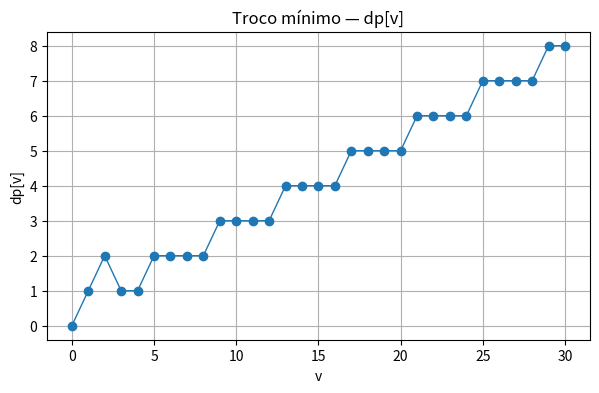
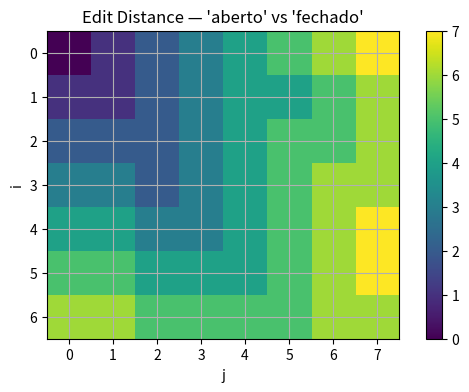
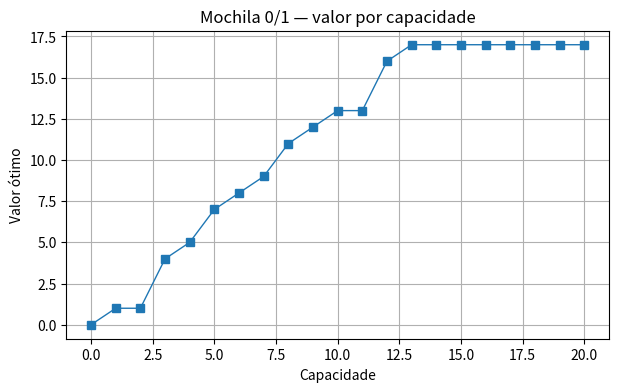
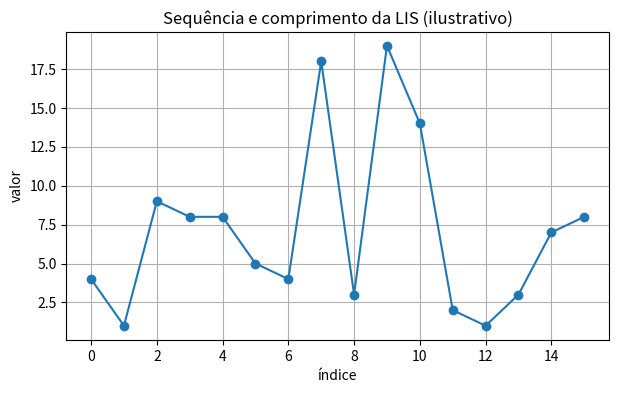

The script that saved these images, in order:

import math
import random
from functools import lru_cache
from typing import List, Tuple
import numpy as np
import matplotlib.pyplot as plt

plt.rcParams["figure.figsize"] = (7, 4)
plt.rcParams["axes.grid"] = True



from functools import lru_cache
@lru_cache(maxsize=None)
def fib(n: int) -> int:
    if n <= 1: return n
    return fib(n-1) + fib(n-2)
print([fib(i) for i in range(10)])



def min_coins(coins: List[int], V: int):
    INF = 10**9
    dp = [INF]*(V+1)
    prev = [-1]*(V+1)
    dp[0] = 0
    for v in range(1, V+1):
        for c in coins:
            if v-c >= 0 and dp[v] > dp[v-c] + 1:
                dp[v] = dp[v-c] + 1
                prev[v] = c
    sol = []
    x = V
    while x > 0 and prev[x] != -1:
        sol.append(prev[x])
        x -= prev[x]
    sol.reverse()
    return dp, sol

coins = [1,3,4]; V = 30
dp, sol = min_coins(coins, V)
print("Mínimo de moedas:", dp[V], "Uma solução:", sol)

plt.figure()
plt.plot(range(V+1), dp, marker="o", linewidth=1)
plt.title("Troco mínimo — dp[v]")
plt.xlabel("v")
plt.ylabel("dp[v]")
plt.show()



def edit_distance(A: str, B: str):
    n, m = len(A), len(B)
    dp = np.zeros((n+1, m+1), dtype=int)
    for i in range(n+1): dp[i,0] = i
    for j in range(m+1): dp[0,j] = j
    for i in range(1, n+1):
        for j in range(1, m+1):
            cost = 0 if A[i-1]==B[j-1] else 1
            dp[i,j] = min(dp[i-1,j]+1, dp[i,j-1]+1, dp[i-1,j-1]+cost)
    return dp

A,B = "aberto", "fechado"
dp_ed = edit_distance(A,B)
print("Distância:", dp_ed[-1,-1])

plt.figure()
plt.imshow(dp_ed)
plt.title(f"Edit Distance — '{A}' vs '{B}'")
plt.xlabel("j"); plt.ylabel("i")
plt.colorbar()
plt.show()



def knapsack_01(weights: List[int], values: List[int], W: int):
    dp = [0]*(W+1)
    for w,v in zip(weights, values):
        for c in range(W, w-1, -1):
            dp[c] = max(dp[c], v + dp[c-w])
    return dp

weights = [1,3,4,5]; values=[1,4,5,7]; W=20
dp_kn = knapsack_01(weights, values, W)
print("Valor ótimo em W:", dp_kn[W])

plt.figure()
plt.plot(range(W+1), dp_kn, marker="s", linewidth=1)
plt.title("Mochila 0/1 — valor por capacidade")
plt.xlabel("Capacidade"); plt.ylabel("Valor ótimo")
plt.show()



from collections import defaultdict, deque

def dag_shortest_path(n: int, edges: List[Tuple[int,int,int]], s: int):
    adj = defaultdict(list); indeg=[0]*n
    for u,v,w in edges:
        adj[u].append((v,w)); indeg[v]+=1
    q = deque([i for i in range(n) if indeg[i]==0])
    topo = []
    while q:
        u=q.popleft(); topo.append(u)
        for v,_ in adj[u]:
            indeg[v]-=1
            if indeg[v]==0: q.append(v)
    INF=10**12; dist=[INF]*n; dist[s]=0
    for u in topo:
        if dist[u]>=INF: continue
        for v,w in adj[u]:
            if dist[v] > dist[u]+w: dist[v]=dist[u]+w
    return topo, dist

edges=[(0,1,2),(0,2,4),(1,2,1),(1,3,7),(2,4,3),(4,3,2),(3,5,1),(4,5,5)]
topo, dist = dag_shortest_path(6, edges, 0)
print("Topológica:", topo); print("Dist:", dist)



def lis_n2(a: List[int]):
    n=len(a); dp=[1]*n; parent=[-1]*n; best=0; end=0
    for i in range(n):
        for j in range(i):
            if a[j] < a[i] and dp[j]+1 > dp[i]:
                dp[i]=dp[j]+1; parent[i]=j
        if dp[i] > best: best=dp[i]; end=i
    seq=[]; k=end
    while k!=-1: seq.append(a[k]); k=parent[k]
    return best, list(reversed(seq))

random.seed(42)
a=[random.randint(1,20) for _ in range(16)]
length, seq = lis_n2(a)
print("Seq:", a); print("LIS len:", length, "LIS:", seq)

plt.figure()
plt.plot(range(len(a)), a, marker="o")
plt.title("Sequência e comprimento da LIS (ilustrativo)")
plt.xlabel("índice"); plt.ylabel("valor")
plt.show()



import numpy as np

def matrix_chain_order(p: List[int]):
    n=len(p)-1
    dp=np.zeros((n,n), dtype=int)
    split=np.zeros((n,n), dtype=int)
    BIG=10**12
    for L in range(2, n+1):
        for i in range(0, n-L+1):
            j=i+L-1
            dp[i,j]=BIG; best=i
            for k in range(i, j):
                cost = dp[i,k]+dp[k+1,j]+p[i]*p[k+1]*p[j+1]
                if cost < dp[i,j]:
                    dp[i,j]=cost; best=k
            split[i,j]=best
    return dp, split

def parens(split, i, j):
    if i==j: return f"A{i+1}"
    k=split[i,j]
    return f"({parens(split, i, k)}·{parens(split, k+1, j)})"

p=[10,30,5,60, 8, 90, 32, 4, 9]
dp, split = matrix_chain_order(p)
print("Custo mínimo:", dp[0, len(p)-2])
print("Parentetização:", parens(split, 0, len(p)-2))



def weighted_interval_scheduling(intervals: List[Tuple[int,int,int]]):
    intervals = sorted(intervals, key=lambda x: x[1])
    n=len(intervals)
    finishes=[f for _,f,_ in intervals]
    p=[0]*n
    for i in range(n):
        j=i-1
        while j>=0 and finishes[j] > intervals[i][0]:
            j-=1
        p[i]=j
    dp=[0]*(n+1)
    for i in range(1, n+1):
        dp[i]=max(dp[i-1], intervals[i-1][2]+dp[p[i-1]+1])
    res=[]; i=n
    while i>0:
        if dp[i]==dp[i-1]:
            i-=1
        else:
            res.append(intervals[i-1]); i=p[i-1]+1
    res.reverse()
    return dp[n], res

intervals = [(1,3,5),(2,5,6),(4,6,5),(6,7,4),(5,8,11),(7,9,2)]
best, chosen = weighted_interval_scheduling(intervals)
print("Valor ótimo:", best, "Escolhidos:", chosen)
